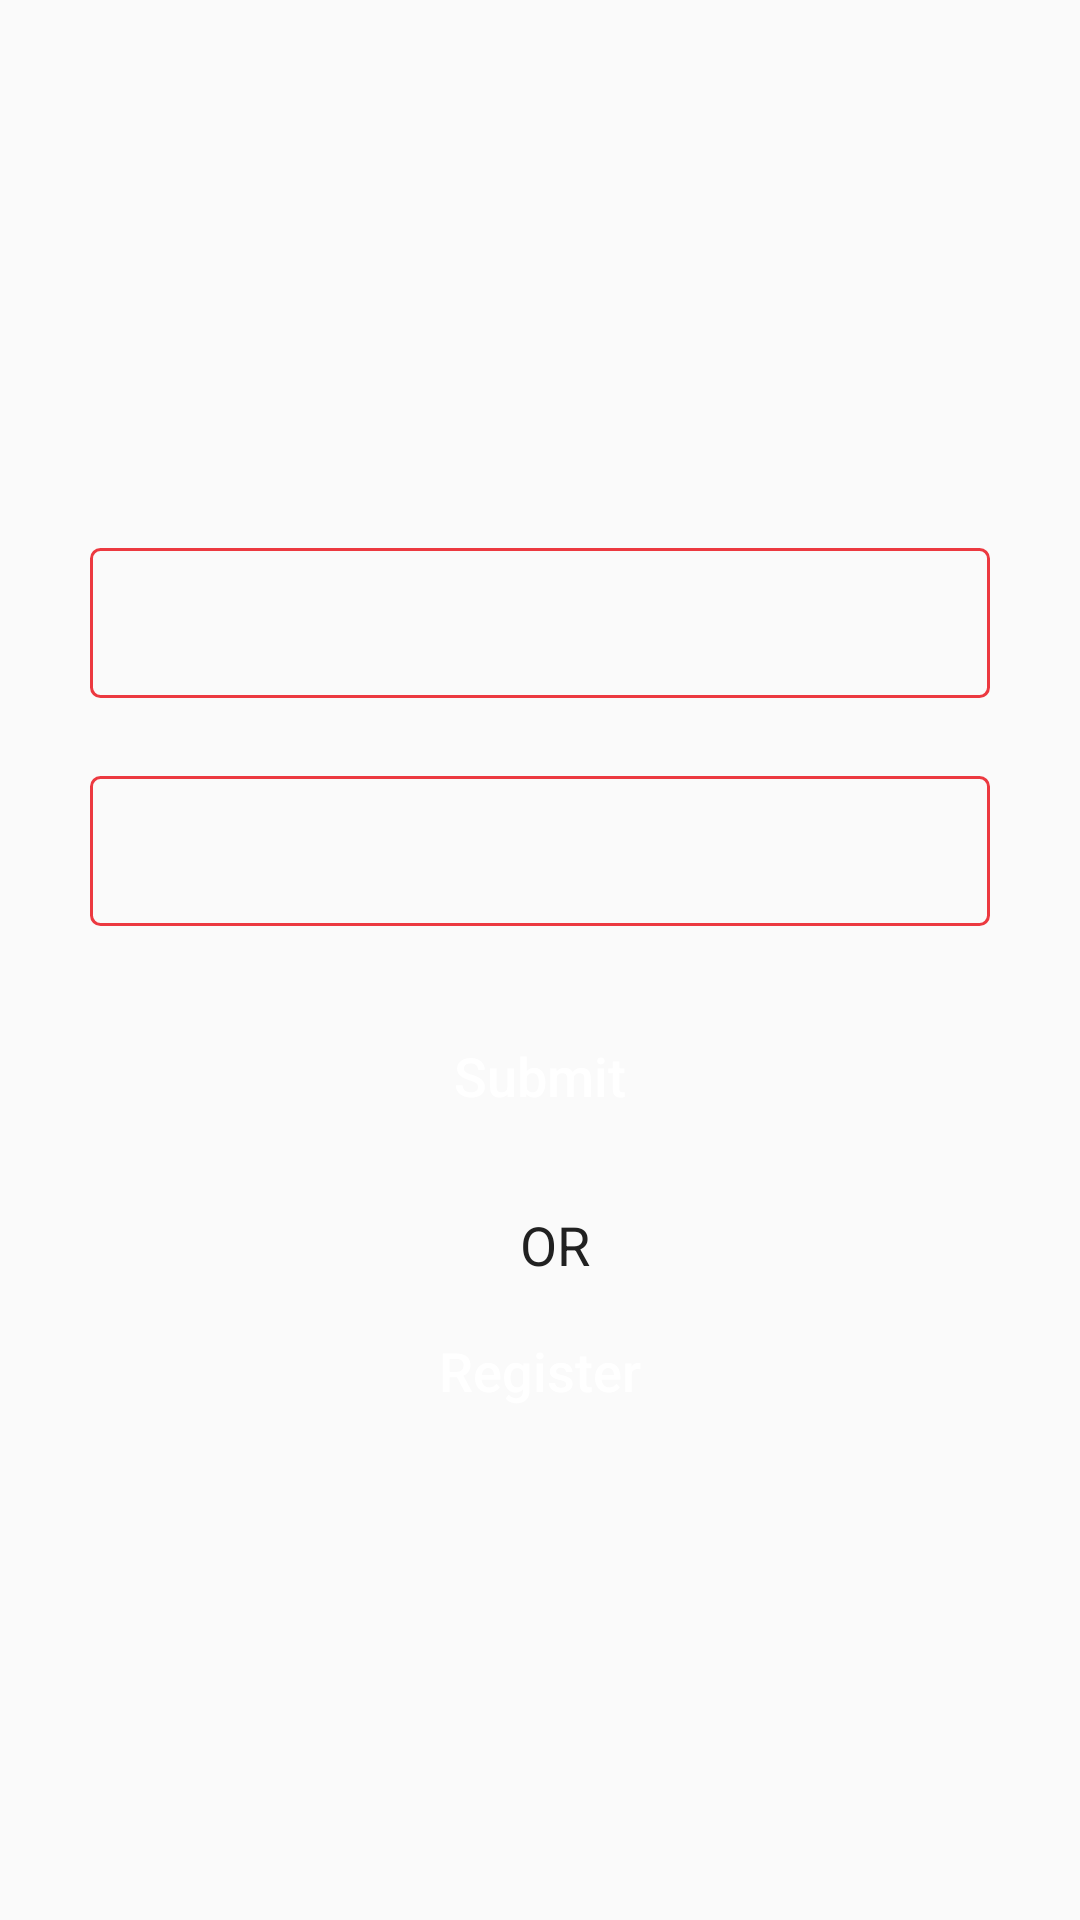

Reconstruct the res/layout file that produces this screen, plus the resources it refers to.
<!-- AndroidManifest.xml: application theme AppTheme -->
<!-- res/layout/activity_org_select.xml -->
<?xml version="1.0" encoding="utf-8"?>
<LinearLayout xmlns:android="http://schemas.android.com/apk/res/android"
    xmlns:tools="http://schemas.android.com/tools"
    android:layout_width="match_parent"
    android:layout_height="match_parent"
    tools:context=".OrgSelectActivity"
    android:orientation="vertical"
    android:gravity="center"
    android:padding="@dimen/size_10dp">

    <TextView
        android:id="@+id/txtTitleChannels"
        android:layout_width="match_parent"
        android:layout_height="50dip"
        android:gravity="center_vertical"
        android:text="Select orgnanisation"
        android:textColor="@color/text_color"
        android:textSize="@dimen/text_18sp"
        android:background="@drawable/red_box"
        android:paddingLeft="@dimen/size_10dp"
        android:visibility="gone"/>

    <Spinner
        android:id="@+id/spinnerCons"
        android:layout_width="match_parent"
        android:layout_height="50dp"
        android:layout_marginLeft="@dimen/size_20dp"
        android:layout_marginRight="@dimen/size_20dp"
        android:layout_marginTop="@dimen/size_20dp"
        android:layout_marginBottom="@dimen/size_6dip"
        android:background="@drawable/red_box"/>

    <Spinner
        android:id="@+id/spinnerOrganization"
        android:layout_width="match_parent"
        android:layout_height="50dp"
        android:layout_marginLeft="@dimen/size_20dp"
        android:layout_marginRight="@dimen/size_20dp"
        android:layout_marginTop="@dimen/size_20dp"
        android:layout_marginBottom="@dimen/size_6dip"
        android:background="@drawable/red_box"/>

    <Button
        android:id="@+id/btnAdvanced"
        android:text="Submit"
        android:background="@drawable/red_filled_box"
        android:textAllCaps="false"
        android:layout_width="wrap_content"
        android:layout_height="wrap_content"
        android:onClick="onClick"
        android:paddingRight="40dip"
        android:paddingLeft="40dip"
        android:textSize="@dimen/text_18sp"
        android:layout_marginTop="20dip"/>

    <TextView
        android:id="@+id/txtTitle"
        android:layout_width="match_parent"
        android:layout_height="wrap_content"
        android:gravity="center"
        android:layout_marginTop="@dimen/size_20dp"
        android:text="OR"
        android:textColor="@color/text_color"
        android:textSize="@dimen/text_18sp"
        android:paddingLeft="@dimen/size_10dp"
        android:layout_alignParentLeft="true"
        android:layout_centerVertical="true"/>

    <Button
        android:id="@+id/btnRegister"
        android:text="Register"
        android:background="@drawable/red_filled_box"
        android:textAllCaps="false"
        android:layout_marginTop="@dimen/size_10dp"
        android:layout_width="200dp"
        android:layout_height="40dip"
        android:onClick="onClick"
        android:textSize="@dimen/text_18sp"/>
</LinearLayout>
<!-- resources referenced by this layout -->
<resources>
  <color name="text_color">#212121</color>
  <dimen name="size_10dp">10dp</dimen>
  <dimen name="size_20dp">20dp</dimen>
  <dimen name="size_6dip">6dp</dimen>
  <dimen name="text_18sp">18sp</dimen>
  <!-- drawable red_box (drawable) -->
  <shape xmlns:android="http://schemas.android.com/apk/res/android">
      <stroke
          android:width="1dp"
          android:color="@color/colorPrimary" />
  
      <corners android:radius="3dp" />
  
  </shape>
  <style name="AppTheme" parent="Theme.AppCompat.Light.DarkActionBar">
          
          <item name="colorPrimary">@color/colorPrimary</item>
          <item name="colorPrimaryDark">@color/colorPrimaryDark</item>
          <item name="colorAccent">@color/colorAccent</item>
          <item name="android:textColorPrimary">@android:color/white</item>
          <item name="android:windowActionBarOverlay">true</item>
          <item name="windowActionBarOverlay">true</item>
      </style>
  <color name="colorPrimary">#ec3940</color>
  <color name="colorPrimaryDark">#f36166</color>
  <color name="colorAccent">#25c3d4</color>
</resources>
